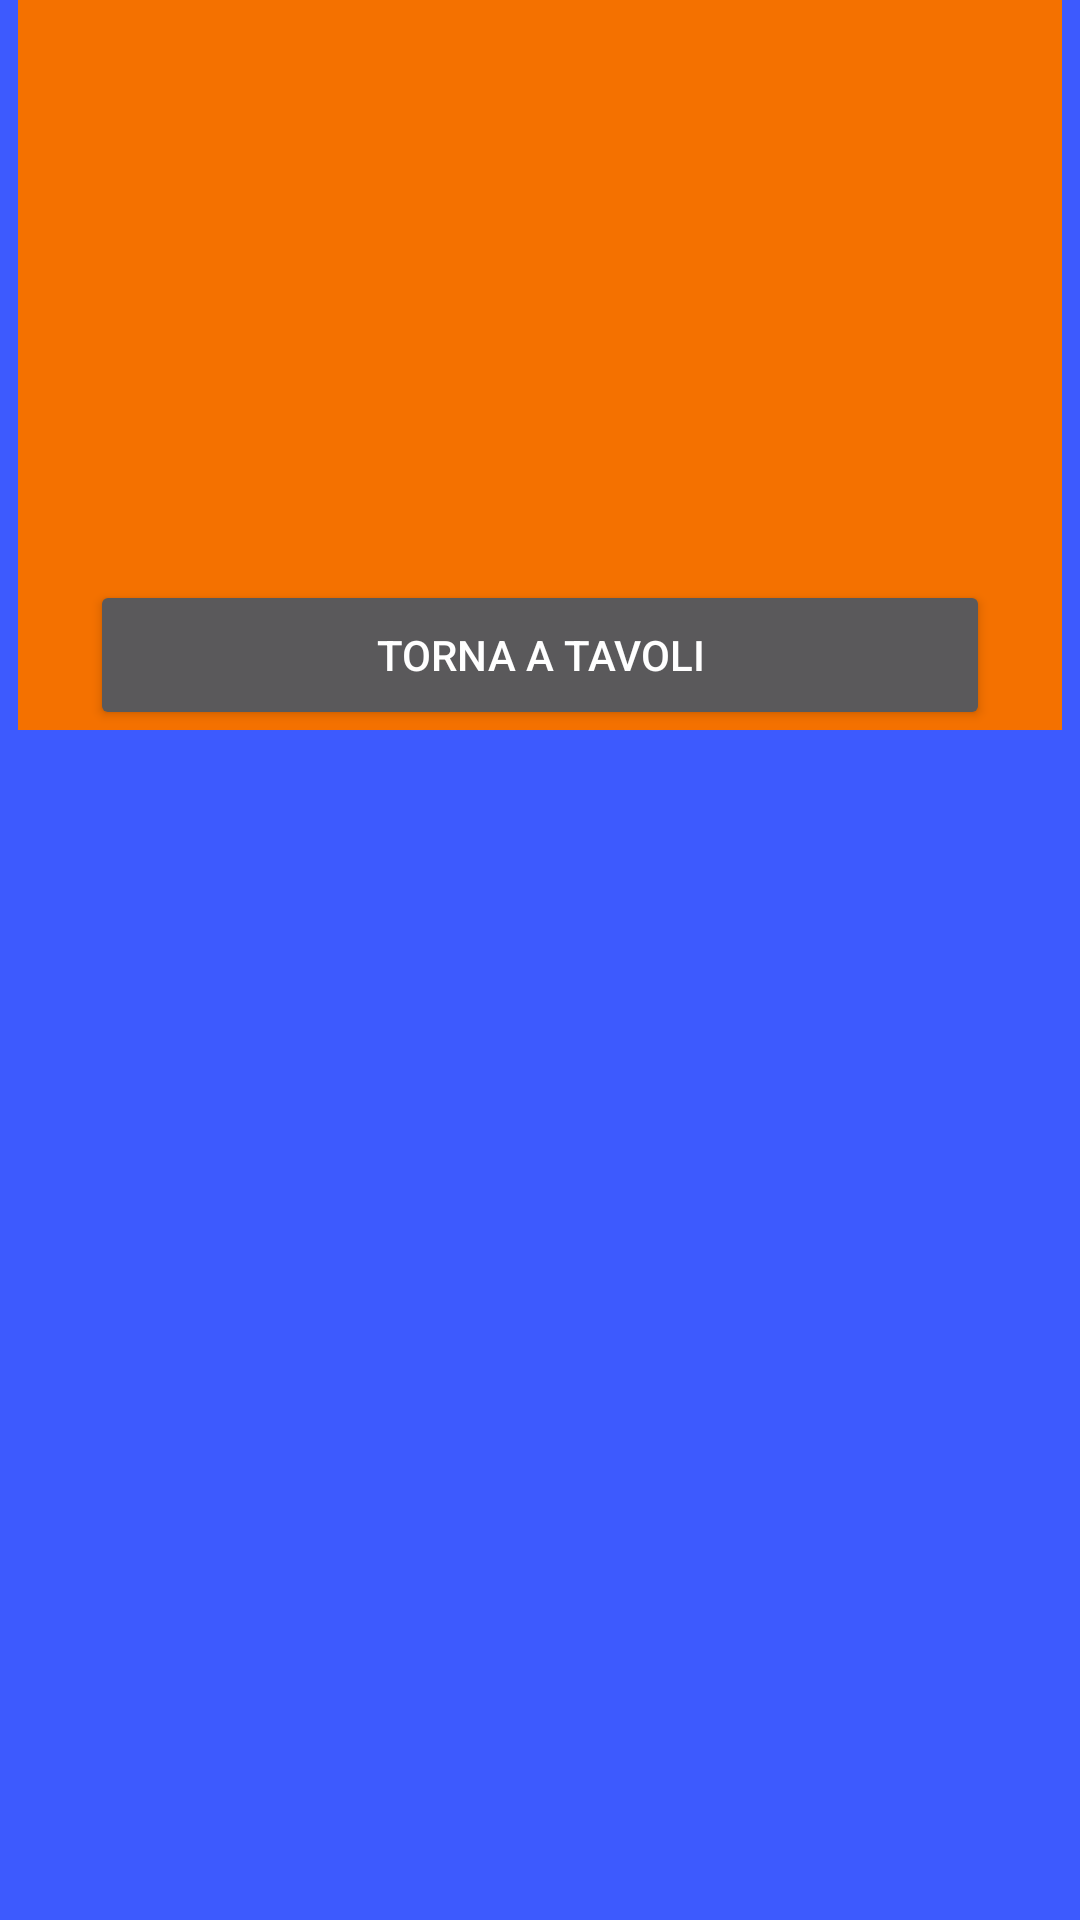

Here is an Android app screen rendered from its layout file. Give the layout XML and the strings, colors and styles it references.
<!-- AndroidManifest.xml: application theme AppTheme -->
<!-- res/layout/activity_conto.xml -->
<?xml version="1.0" encoding="utf-8"?>
<ScrollView xmlns:android="http://schemas.android.com/apk/res/android"
    xmlns:app="http://schemas.android.com/apk/res-auto"
    xmlns:tools="http://schemas.android.com/tools"
    android:layout_width="match_parent"
    android:layout_height="match_parent"
    android:paddingLeft="18px"
    android:paddingRight="18px"
    android:background="#3d5afe"
    tools:context="com.example.gian2.apperitivogmm.activities.Login">
    <LinearLayout
        android:layout_width="match_parent"
        android:layout_height="match_parent"
        android:paddingTop="100px"
        android:orientation="vertical">
        <TextView
            android:layout_width="300dp"
            android:layout_height="50dp"
            />
        <TextView
            android:layout_width="300dp"
            android:layout_height="50dp"
            android:textSize="15dp"
            android:textAlignment="center"
            android:textColor="#ffffff"
            android:layout_gravity="center"
            android:id="@+id/info"/>
         <TextView
            android:layout_width="300dp"
            android:layout_height="50dp"
            android:id="@+id/conto"
            android:textSize="30dp"
            android:textAlignment="center"
            android:textColor="#ffffff"
            android:layout_gravity="center"/>



        <Button
            android:layout_width="300dp"
            android:layout_height="50dp"
            android:layout_gravity="center"
            android:layout_marginTop="10dp"
            android:text="Torna a tavoli"
            android:id="@+id/torna"/>


    </LinearLayout>

</ScrollView>
<!-- resources referenced by this layout -->
<resources>
  <style name="AppTheme" parent="Theme.AppCompat">
          <item name="android:background">@color/colorPrimary</item>
  
      </style>
  <color name="colorPrimary">#f47100</color>
</resources>
